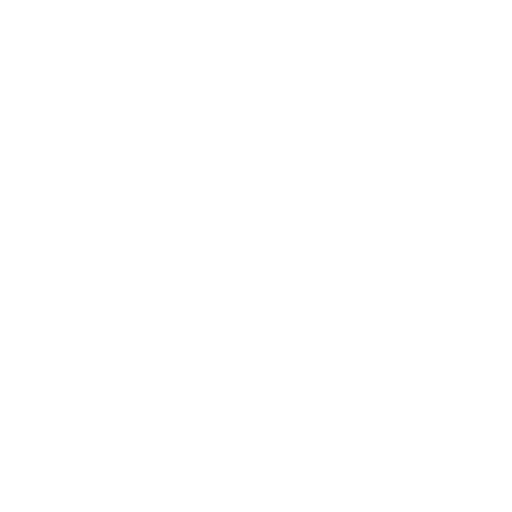
t = 0.00 s
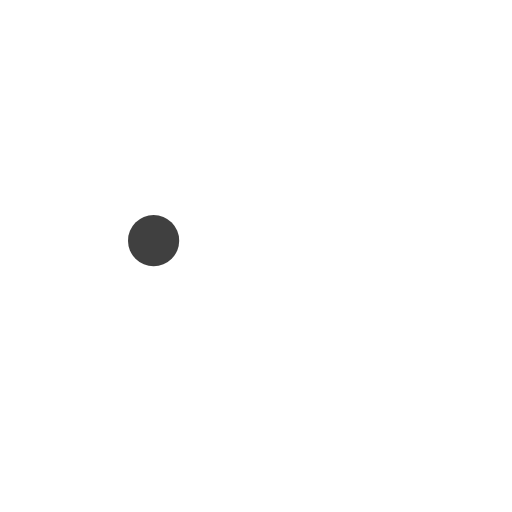
t = 0.15 s
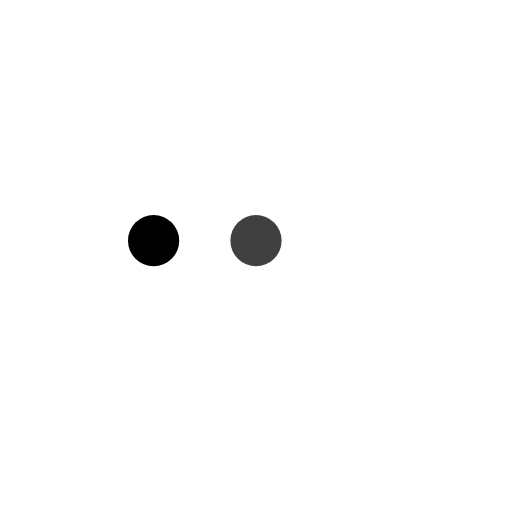
t = 0.35 s
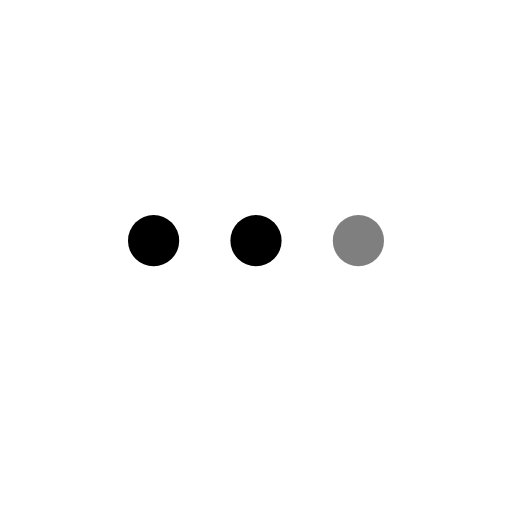
t = 0.50 s
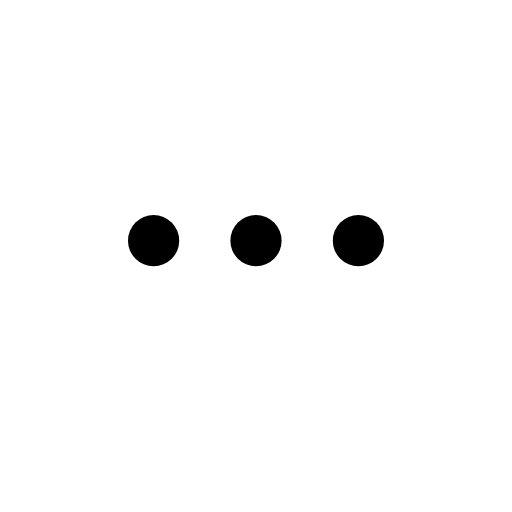
t = 0.70 s
t = 0.85 s: frame unchanged from t = 0.70 s, image omitted

The animated SVG that drew these frames (rendered in a browser with its animation timeline set to each time). Animation: 3 SMIL elements (animate=3); one cycle of 1.00 s, repeats indefinitely.

<svg xmlns="http://www.w3.org/2000/svg" viewBox="0 0 100 100" preserveAspectRatio="xMidYMid" fill="#000">
  <path d="M78,19H22c-6.6,0-12,5.4-12,12v31c0,6.6,5.4,12,12,12h37.2c0.4,3,1.8,5.6,3.7,7.6c2.4,2.5,5.1,4.1,9.1,4 c-1.4-2.1-2-7.2-2-10.3c0-0.4,0-0.8,0-1.3h8c6.6,0,12-5.4,12-12V31C90,24.4,84.6,19,78,19z" fill="#fff"></path>
  <circle cx="30" cy="47" r="5" >
    <animate attributeName="opacity" from="0" to="1" values="0;1;1" keyTimes="0;0.2;1" dur="1s" repeatCount="indefinite"></animate>
  </circle>
  <circle cx="50" cy="47" r="5" >
    <animate attributeName="opacity" from="0" to="1" values="0;0;1;1" keyTimes="0;0.2;0.4;1" dur="1s" repeatCount="indefinite"></animate>
  </circle>
  <circle cx="70" cy="47" r="5" >
    <animate attributeName="opacity" from="0" to="1" values="0;0;1;1" keyTimes="0;0.4;0.6;1" dur="1s" repeatCount="indefinite"></animate>
  </circle>
</svg>